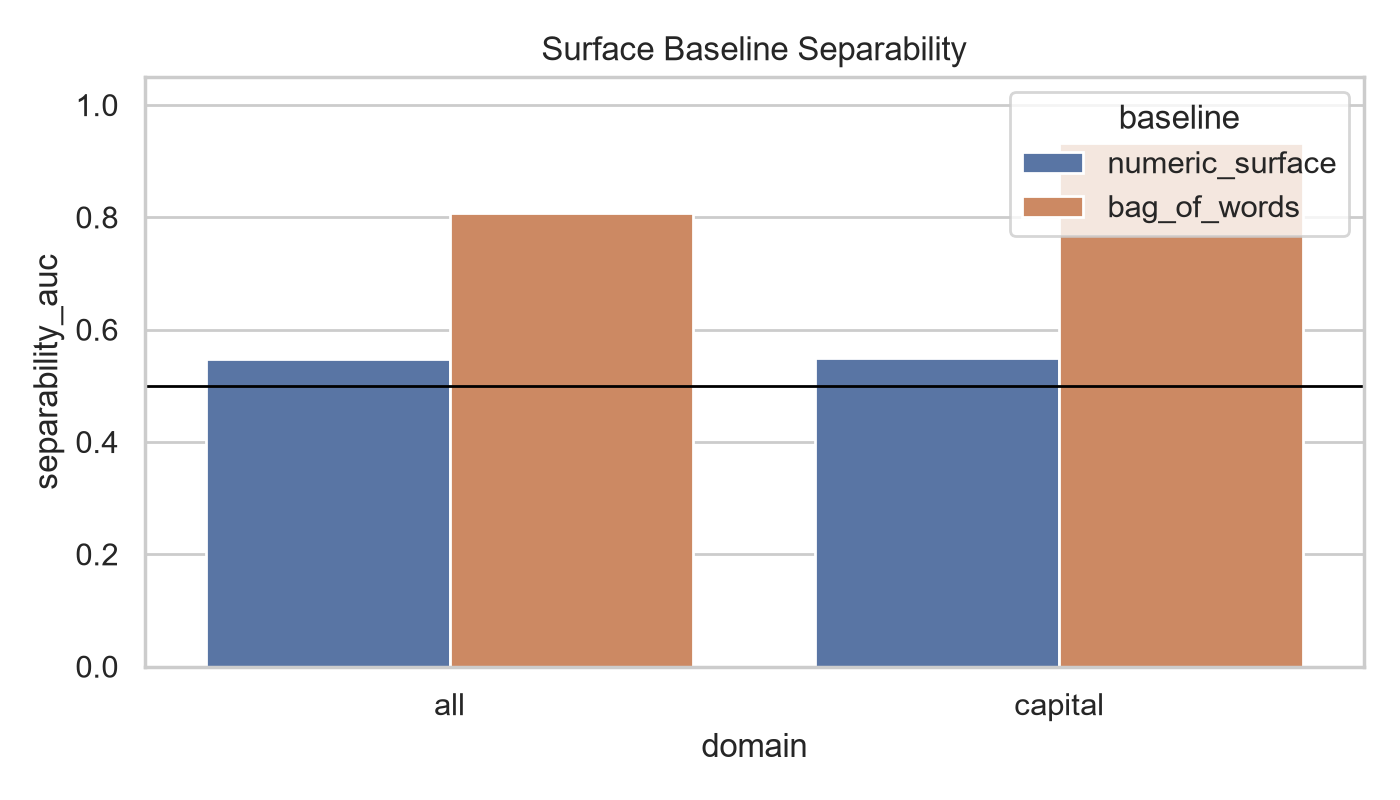

Values plotted in this chart, from the file beside it:
domain, baseline, seed, split, train_rows, test_rows, accuracy, auc, separability_auc
all, numeric_surface, 42, group, 368, 160, 0.4813, 0.4531, 0.5469
all, bag_of_words, 42, group, 368, 160, 0.2812, 0.1923, 0.8077
capital, numeric_surface, 42, group, 106, 46, 0.4783, 0.4509, 0.5491
capital, bag_of_words, 42, group, 106, 46, 0.1739, 0.06711, 0.9329
